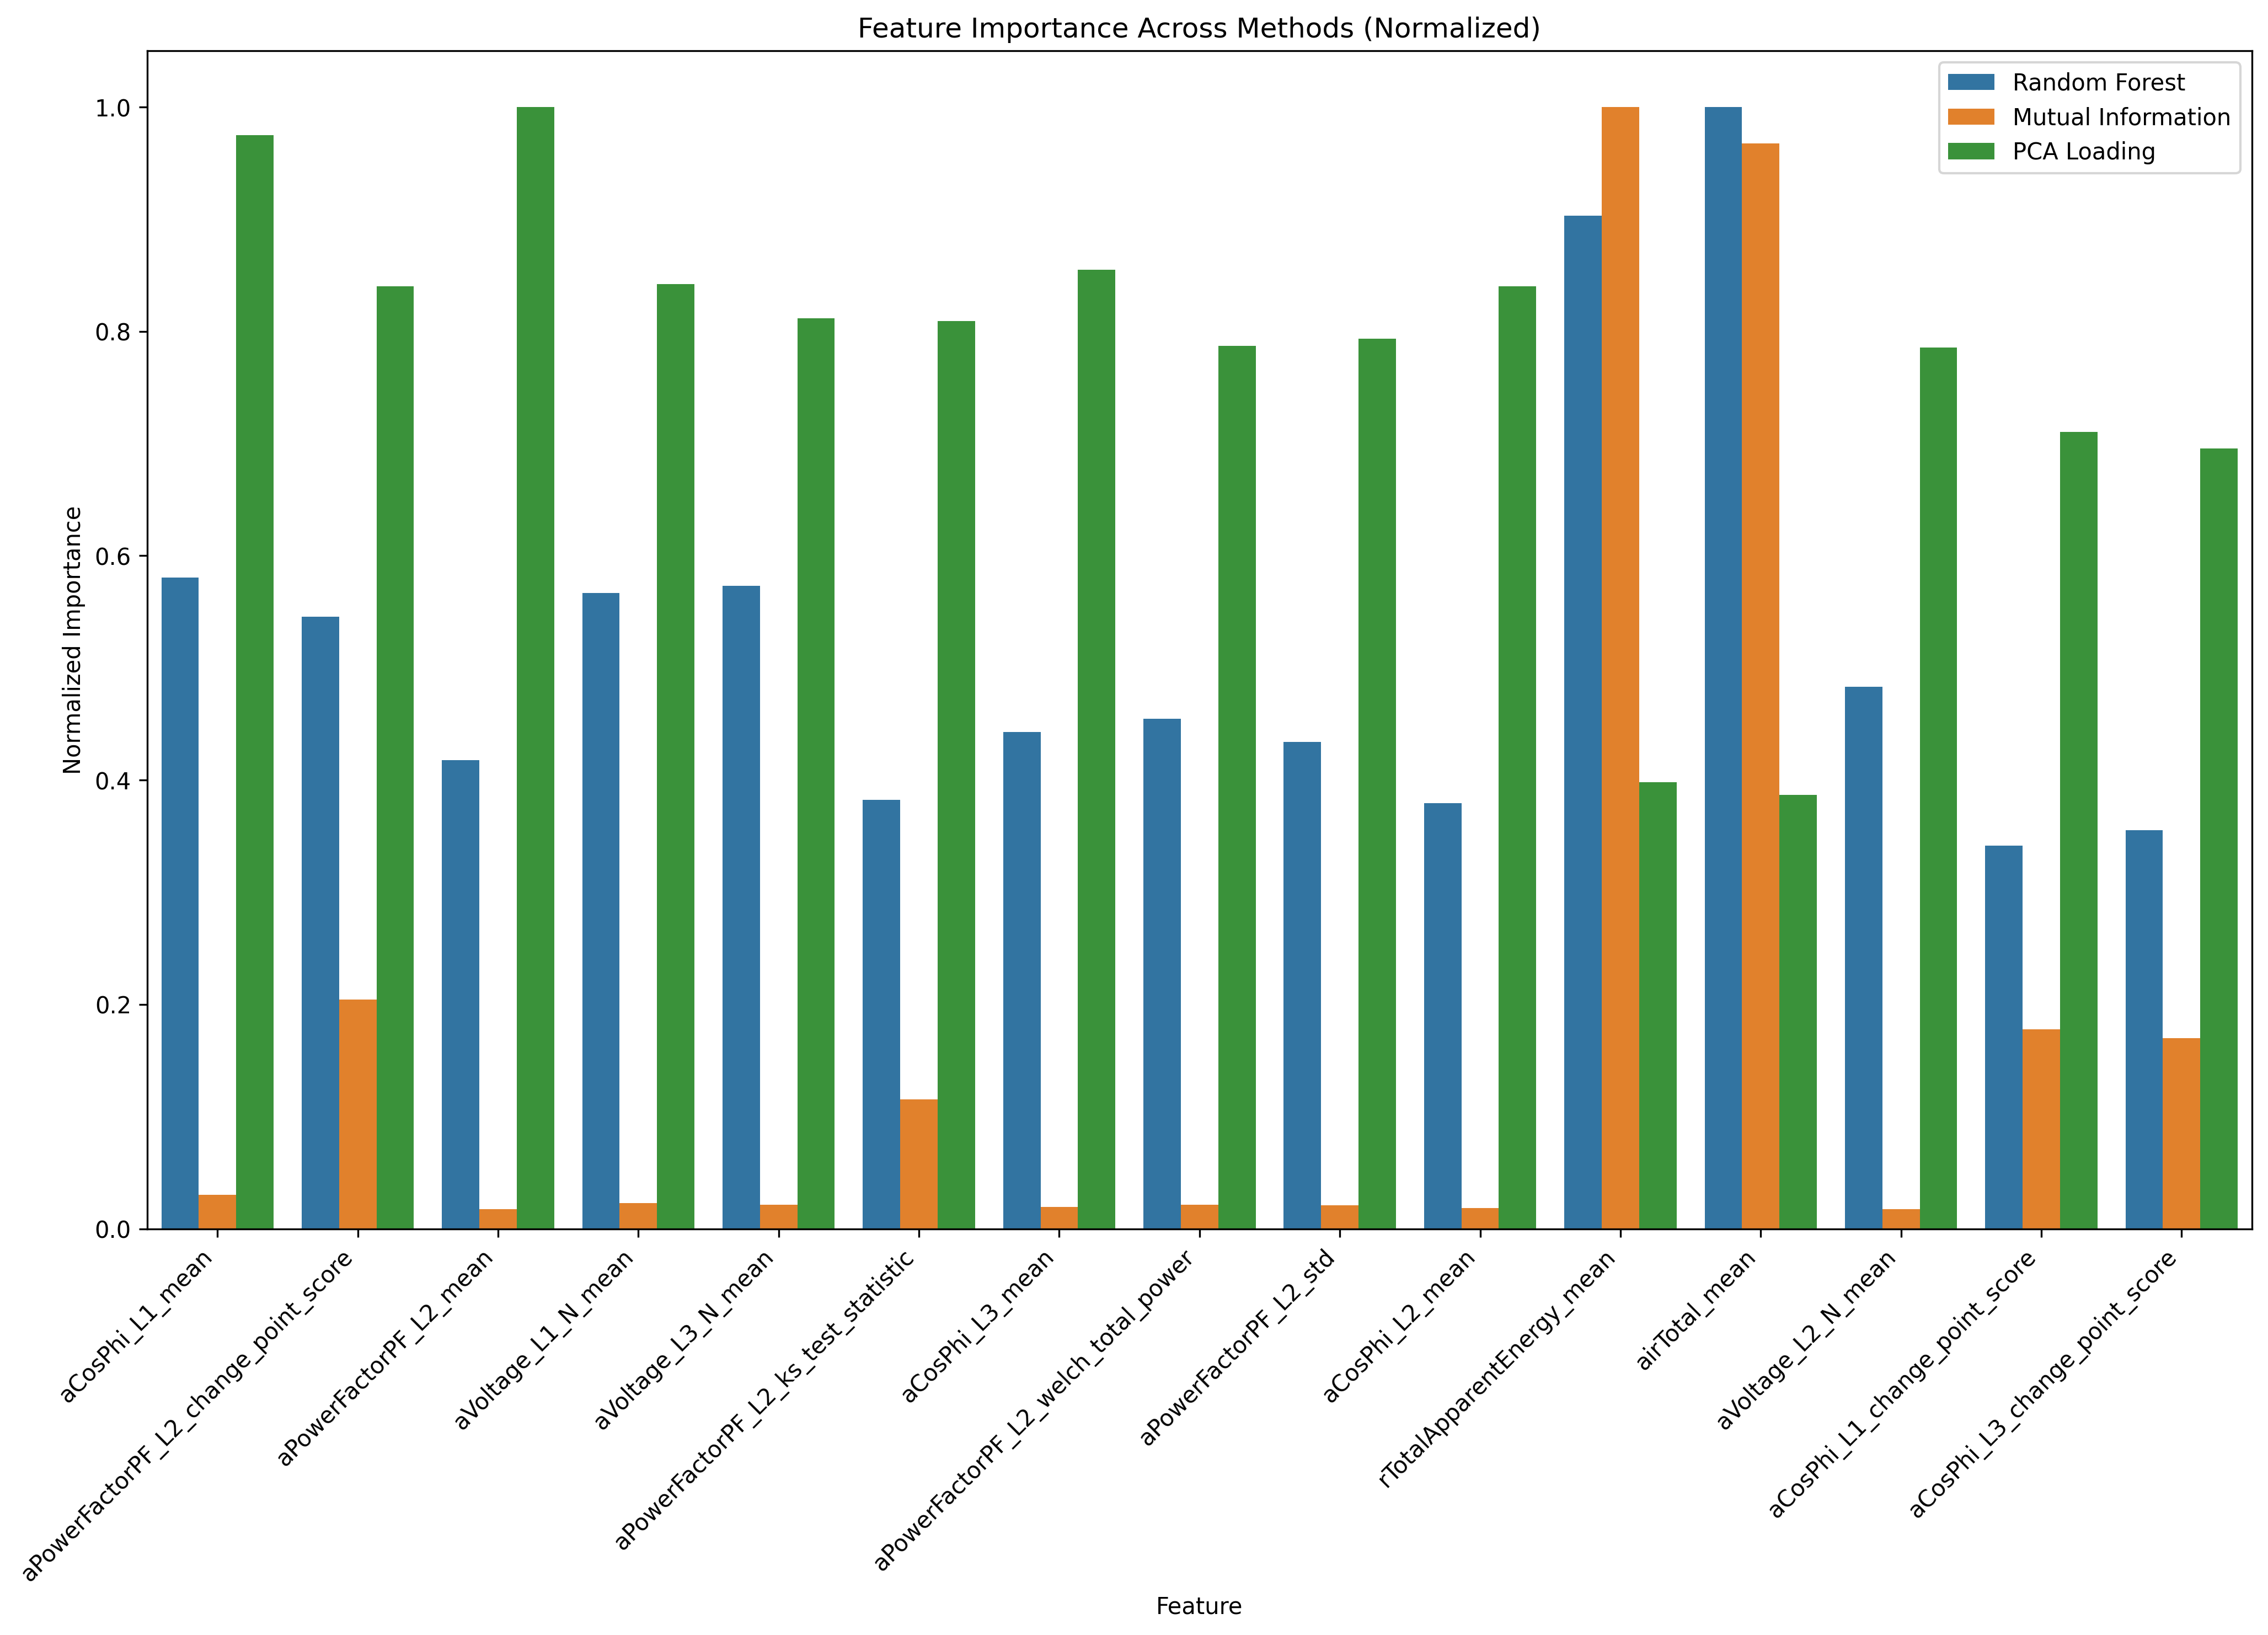

The data file committed next to this chart (first rows):
, Random Forest, Mutual Information, PCA Loading, Random Forest_rank, Mutual Information_rank, PCA Loading_rank, mean_rank
aCosPhi_L1_mean, 0.01824, 0.00845, 0.2995, 3.0, 27.0, 12.0, 14.0
aPowerFactorPF_L2_change_point_score, 0.01715, 0.05663, 0.2581, 7.0, 4.0, 34.0, 15.0
aPowerFactorPF_L2_mean, 0.01313, 0.004847, 0.3073, 15.0, 39.0, 2.0, 18.67
aVoltage_L1_N_mean, 0.01781, 0.006277, 0.2587, 6.0, 28.0, 32.0, 22.0
aVoltage_L3_N_mean, 0.01801, 0.005921, 0.2493, 4.0, 30.0, 37.0, 23.67
aPowerFactorPF_L2_ks_test_statistic, 0.01201, 0.03193, 0.2487, 16.0, 18.0, 38.0, 24.0
aCosPhi_L3_mean, 0.01391, 0.005391, 0.2627, 10.0, 33.0, 29.0, 24.0
aPowerFactorPF_L2_welch_total_power, 0.01428, 0.005927, 0.2419, 9.0, 29.0, 40.0, 26.0
aPowerFactorPF_L2_std, 0.01365, 0.005756, 0.2438, 13.0, 31.0, 39.0, 27.67
aCosPhi_L2_mean, 0.01192, 0.005124, 0.2581, 17.0, 36.0, 33.0, 28.67
rTotalApparentEnergy_mean, 0.02838, 0.277, 0.1224, 2.0, 1.0, 83.0, 28.67
airTotal_mean, 0.03143, 0.2681, 0.1189, 1.0, 2.0, 84.0, 29.0
aVoltage_L2_N_mean, 0.01519, 0.004823, 0.2414, 8.0, 40.0, 42.0, 30.0
aCosPhi_L1_change_point_score, 0.01073, 0.04931, 0.2183, 24.0, 10.0, 60.0, 31.33
aCosPhi_L3_change_point_score, 0.01117, 0.04702, 0.2137, 21.0, 15.0, 66.0, 34.0
aCosPhi_L2_change_point_score, 0.01076, 0.04892, 0.2048, 23.0, 11.0, 69.0, 34.33
aCosPhi_L1_ks_test_statistic, 0.01382, 0.04713, 0.1639, 11.0, 14.0, 80.0, 35.0
rTotalReactiveEnergy_mean, 0.01791, 0.02511, 0.1394, 5.0, 19.0, 81.0, 35.0
aVoltage_L2_N_change_point_score, 0.0138, 0.01535, 0.1933, 12.0, 22.0, 72.0, 35.33
aCosPhi_L3_freq_energy_ratio_low_high, 0.01026, 0.002498, 0.2802, 27.0, 61.0, 19.0, 35.67
aCosPhi_L3_spectral_flatness, 0.009932, 0.00342, 0.2721, 32.0, 53.0, 23.0, 36.0
aCosPhi_L2_ks_test_statistic, 0.01093, 0.03241, 0.1959, 22.0, 17.0, 71.0, 36.67
aVoltage_L3_N_change_point_score, 0.01323, 0.01466, 0.1896, 14.0, 23.0, 74.0, 37.0
aCosPhi_L3_ks_test_statistic, 0.01171, 0.043, 0.1677, 18.0, 16.0, 79.0, 37.67
aVoltage_L2_N_welch_total_power, 0.01169, 0.005278, 0.2167, 19.0, 35.0, 62.0, 38.67
airTotal_freq_energy_ratio_low_high, 0.008894, 0.02035, 0.2368, 53.0, 21.0, 44.0, 39.33
aCosPhi_L3_std, 0.0095, 0.005749, 0.2313, 41.0, 32.0, 47.0, 40.0
aCosPhi_L2_std, 0.009937, 0.004409, 0.2324, 31.0, 43.0, 46.0, 40.0
aVoltage_L2_N_freq_energy_ratio_low_high, 0.008835, 0.00267, 0.2997, 56.0, 58.0, 11.0, 41.67
aVoltage_L1_N_change_point_score, 0.01036, 0.01298, 0.1773, 26.0, 25.0, 76.0, 42.33
aCosPhi_L1_freq_energy_ratio_low_high, 0.01157, 0.001414, 0.2718, 20.0, 85.0, 24.0, 43.0
aVoltage_L1_N_welch_total_power, 0.01004, 0.00352, 0.2238, 29.0, 51.0, 53.0, 44.33
aVoltage_L3_N_welch_total_power, 0.009654, 0.005096, 0.2168, 35.0, 37.0, 61.0, 44.33
aPowerFactorPF_L2_spectral_peak, 0.009595, 0.003467, 0.2386, 39.0, 52.0, 43.0, 44.67
aPowerFactorPF_L2_welch_peak_power, 0.01005, 0.002544, 0.2304, 28.0, 59.0, 49.0, 45.33
aCosPhi_L2_spectral_peak, 0.009238, 0.003119, 0.2547, 47.0, 55.0, 35.0, 45.67
airTotal_spectral_peak, 0.00969, 0.0008915, 0.3049, 34.0, 97.0, 6.0, 45.67
aVoltage_L3_N_freq_energy_ratio_low_high, 0.008563, 0.002136, 0.3002, 58.0, 72.0, 10.0, 46.67
airTotal_change_point_score, 0.0008598, 0.04768, 0.2758, 108.0, 13.0, 22.0, 47.67
aVoltage_L3_N_spectral_flatness, 0.008059, 0.002498, 0.2824, 67.0, 62.0, 15.0, 48.0
aPowerFactorPF_L2_freq_energy_ratio_low_…, 0.01063, 0.0008553, 0.2774, 25.0, 98.0, 21.0, 48.0
aVoltage_L1_N_freq_energy_ratio_low_high, 0.008847, 0.001554, 0.3025, 55.0, 81.0, 9.0, 48.33
airTotal_spectral_flatness, 0.008951, 0.02079, 0.1782, 51.0, 20.0, 75.0, 48.67
aCosPhi_L2_welch_peak_power, 0.01002, 0.003281, 0.2166, 30.0, 54.0, 63.0, 49.0
airTotal_std, 0.008833, 0.001348, 0.3071, 57.0, 88.0, 3.0, 49.33
aVoltage_L1_N_spectral_flatness, 0.008152, 0.002329, 0.2815, 65.0, 68.0, 17.0, 50.0
rTotalApparentEnergy_change_point_score, 0.0003748, 0.04784, 0.2616, 111.0, 12.0, 30.0, 51.0
aCosPhi_L1_std, 0.008878, 0.002928, 0.2337, 54.0, 56.0, 45.0, 51.67
aCosPhi_L3_spectral_peak, 0.009198, 0.003602, 0.2218, 49.0, 50.0, 57.0, 52.0
aCosPhi_L3_welch_peak_power, 0.009588, 0.003907, 0.1929, 40.0, 45.0, 73.0, 52.67
aVoltage_L2_N_spectral_flatness, 0.008138, 0.001734, 0.2821, 66.0, 76.0, 16.0, 52.67
aPowerFactorPF_L2_spectral_flatness, 0.009641, 0.0006737, 0.2799, 38.0, 101.0, 20.0, 53.0
rTotalReactiveEnergy_spectral_peak, 0.0057, 0.002428, 0.3053, 92.0, 63.0, 5.0, 53.33
aCosPhi_L1_spectral_flatness, 0.009415, 0.001028, 0.2675, 44.0, 92.0, 26.0, 54.0
aCosPhi_L2_welch_total_power, 0.009466, 0.004578, 0.1679, 43.0, 41.0, 78.0, 54.0
aCosPhi_L3_welch_total_power, 0.009213, 0.003681, 0.2042, 48.0, 48.0, 70.0, 55.33
aCosPhi_L2_spectral_flatness, 0.009244, 0.001562, 0.2415, 46.0, 80.0, 41.0, 55.67
rTotalApparentEnergy_freq_energy_ratio_l…, 0.00739, 0.005285, 0.2228, 79.0, 34.0, 55.0, 56.0
aCosPhi_L2_freq_energy_ratio_low_high, 0.009735, 0.0002471, 0.2651, 33.0, 108.0, 28.0, 56.33
aVoltage_L3_N_std, 0.007473, 0.004069, 0.224, 76.0, 44.0, 51.0, 57.0
... 60 more rows
